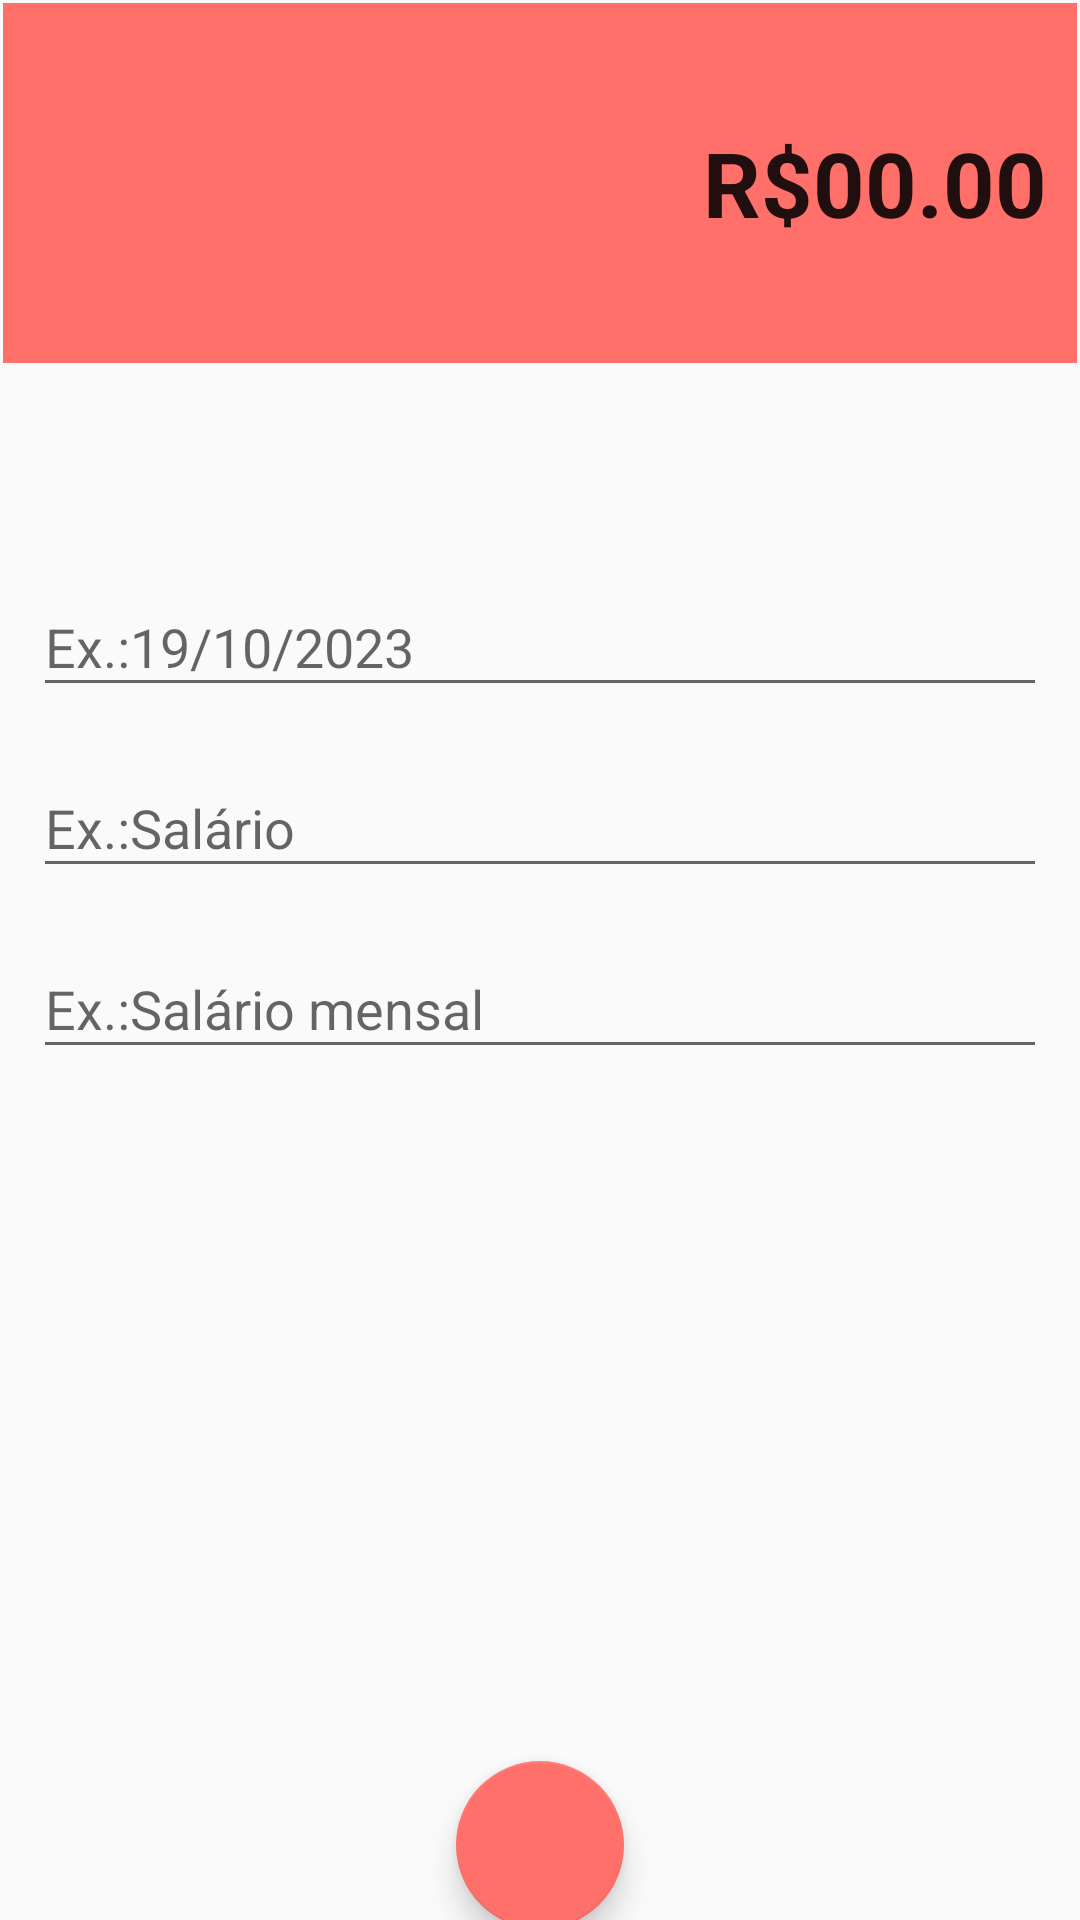

Here is an Android app screen rendered from its layout file. Give the layout XML and the strings, colors and styles it references.
<!-- AndroidManifest.xml: activity theme despesaTheme -->
<!-- res/layout/activity_despesas.xml -->
<?xml version="1.0" encoding="utf-8"?>
<androidx.constraintlayout.widget.ConstraintLayout xmlns:android="http://schemas.android.com/apk/res/android"
    xmlns:app="http://schemas.android.com/apk/res-auto"
    xmlns:tools="http://schemas.android.com/tools"
    android:layout_width="match_parent"
    android:layout_height="match_parent"
    tools:context=".activities.DespesasActivity">

    <LinearLayout
        android:id="@+id/linearLayout2"
        android:layout_width="match_parent"
        android:layout_height="120dp"
        android:layout_marginStart="1dp"
        android:layout_marginTop="1dp"
        android:layout_marginEnd="1dp"
        android:background="@color/colorPrimaryDespesa"
        android:gravity="center"
        android:orientation="vertical"
        android:padding="10dp"
        app:layout_constraintEnd_toEndOf="parent"
        app:layout_constraintStart_toStartOf="parent"
        app:layout_constraintTop_toTopOf="parent">

        <EditText
            android:id="@+id/editValorDespesas"
            android:layout_width="match_parent"
            android:layout_height="wrap_content"
            android:background="@android:color/transparent"
            android:ems="10"
            android:inputType="numberDecimal"
            android:minHeight="48dp"
            android:text="R$00.00"
            android:textAlignment="textEnd"
            android:textSize="30sp"
            android:textStyle="bold" />
    </LinearLayout>

    <com.google.android.material.textfield.TextInputLayout
        android:id="@+id/textInputLayout2"
        android:layout_width="0dp"
        android:layout_height="wrap_content"
        android:layout_marginStart="1dp"
        android:layout_marginEnd="1dp"
        android:paddingLeft="10dp"
        android:paddingRight="10dp"
        android:layout_marginBottom="8dp"
        app:layout_constraintBottom_toTopOf="@+id/textInputLayout"
        app:layout_constraintEnd_toEndOf="parent"
        app:layout_constraintStart_toStartOf="parent"
        app:layout_constraintTop_toBottomOf="@+id/linearLayout2"
        app:layout_constraintVertical_bias="0.18"
        app:layout_constraintVertical_chainStyle="packed">

        <com.google.android.material.textfield.TextInputEditText
            android:id="@+id/editDataDespesas"
            android:layout_width="match_parent"
            android:layout_height="wrap_content"
            android:hint="Ex.:19/10/2023"
            tools:ignore="TouchTargetSizeCheck" />
    </com.google.android.material.textfield.TextInputLayout>

    <com.google.android.material.textfield.TextInputLayout
        android:id="@+id/textInputLayout"
        android:layout_width="0dp"
        android:layout_height="wrap_content"
        android:layout_marginStart="1dp"
        android:layout_marginEnd="1dp"
        android:paddingLeft="10dp"
        android:paddingRight="10dp"
        android:layout_marginBottom="8dp"
        app:layout_constraintBottom_toTopOf="@+id/textInputLayout3"
        app:layout_constraintEnd_toEndOf="parent"
        app:layout_constraintStart_toStartOf="parent"
        app:layout_constraintTop_toBottomOf="@+id/textInputLayout2">

        <com.google.android.material.textfield.TextInputEditText
            android:id="@+id/editCategoriaDespesas"
            android:layout_width="match_parent"
            android:layout_height="wrap_content"
            android:hint="Ex.:Salário"
            tools:ignore="TouchTargetSizeCheck" />
    </com.google.android.material.textfield.TextInputLayout>

    <com.google.android.material.textfield.TextInputLayout
        android:id="@+id/textInputLayout3"
        android:layout_width="0dp"
        android:layout_height="wrap_content"
        android:layout_marginStart="1dp"
        android:layout_marginEnd="1dp"
        android:paddingLeft="10dp"
        android:paddingRight="10dp"
        app:layout_constraintBottom_toBottomOf="parent"
        app:layout_constraintEnd_toEndOf="parent"
        app:layout_constraintStart_toStartOf="parent"
        app:layout_constraintTop_toBottomOf="@+id/textInputLayout">

        <com.google.android.material.textfield.TextInputEditText
            android:id="@+id/editDescricaoDespesas"
            android:layout_width="match_parent"
            android:layout_height="wrap_content"
            android:hint="Ex.:Salário mensal"
            tools:ignore="TouchTargetSizeCheck" />
    </com.google.android.material.textfield.TextInputLayout>

    <com.google.android.material.floatingactionbutton.FloatingActionButton
        android:id="@+id/fabSalvarDespesas"
        android:layout_width="wrap_content"
        android:layout_height="wrap_content"
        android:layout_marginTop="250dp"
        android:layout_marginBottom="16dp"
        android:clickable="true"
        android:onClick="salvarDespesa"
        android:textAlignment="textEnd"
        app:layout_constraintBottom_toBottomOf="parent"
        app:layout_constraintEnd_toEndOf="parent"
        app:layout_constraintStart_toStartOf="parent"
        app:layout_constraintTop_toBottomOf="@+id/textInputLayout3"
        app:srcCompat="@drawable/baseline_check_24"
        tools:ignore="SpeakableTextPresentCheck" />
</androidx.constraintlayout.widget.ConstraintLayout>
<!-- resources referenced by this layout -->
<resources>
  <color name="colorPrimaryDespesa">#FF706A</color>
  <style name="despesaTheme" parent="Theme.AppCompat.Light.NoActionBar">
          <item name="windowActionBar">false</item>
          <item name="windowNoTitle">true</item>
          <item name="colorPrimary">@color/colorPrimaryDespesa</item>
          <item name="colorPrimaryDark">@color/colorPrimaryDarkDespesa</item>
          <item name="colorAccent">@color/colorAccentDespesa</item>
      </style>
  <color name="colorPrimaryDarkDespesa">#E66560</color>
  <color name="colorAccentDespesa">#FF706A</color>
</resources>
